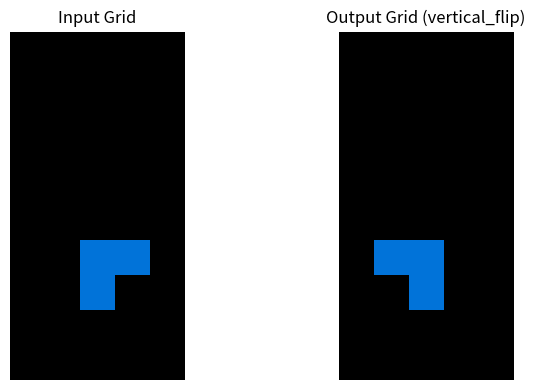
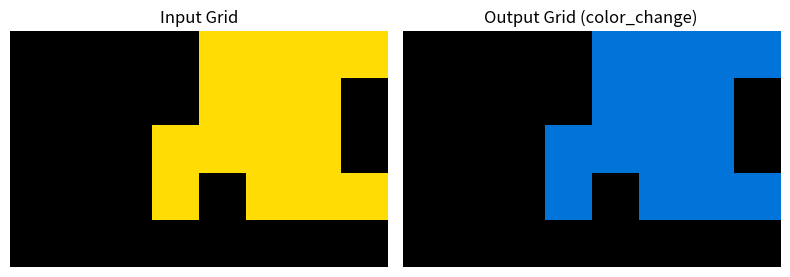
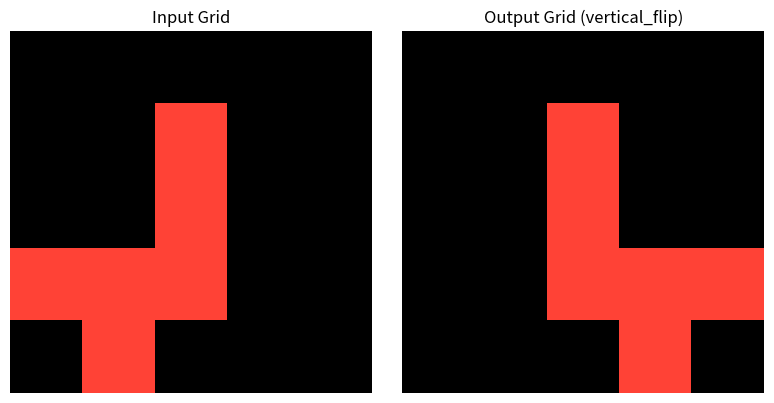
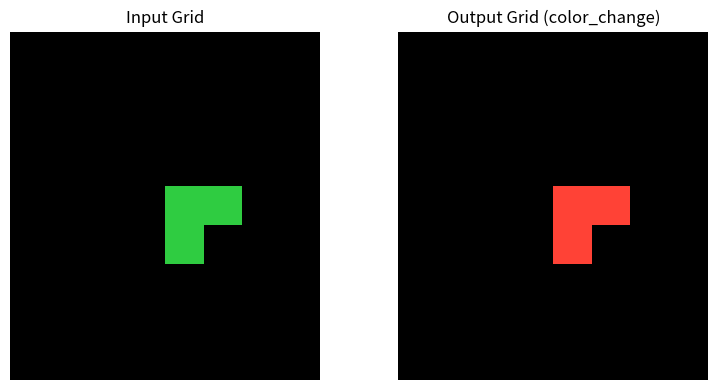
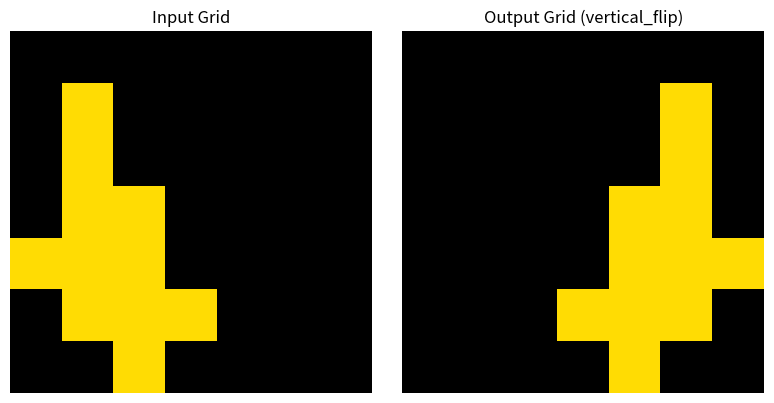
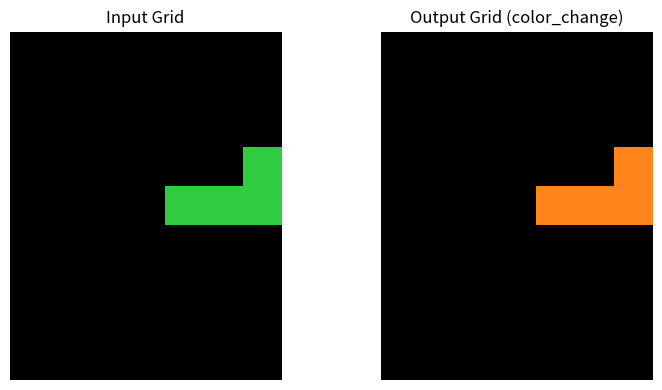
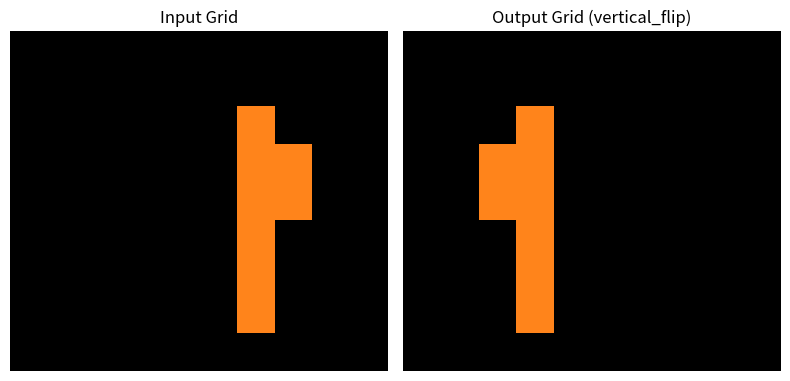
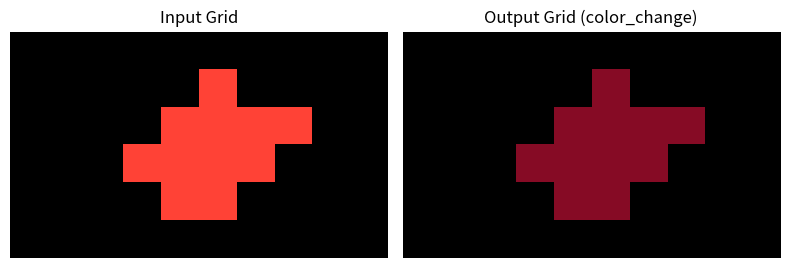

Python code for these plots, in order:
"""
grid_transform_generator.py

This script generates input/output grid pairs for the ARC-AGI challenge.
Supported Transformations:
1. Vertical Flip (Mirroring along the vertical axis)
2. Color Change (Changing the shape's color to a different non-black color)

Features:
- Generates grids of varying sizes with single contiguous shapes.
- Ensures shapes are centrally located to accommodate vertical flips without exceeding grid boundaries.
- Provides visualization and optional saving of generated grids.

Usage:
    python grid_transform_generator.py

Author: [Your Name]
Date: [Date]
"""

import numpy as np
import matplotlib.pyplot as plt
import random
from copy import deepcopy
import json
from matplotlib.colors import ListedColormap  # Import ListedColormap

# Define the color palette as per ARC tasks
color_palette = [
    '#000000',  # 0: Black
    '#0173d9',  # 1: Blue
    '#ff4236',  # 2: Red
    '#2fcc41',  # 3: Green
    '#ffdc03',  # 4: Yellow
    '#a9a9a9',  # 5: Gray
    '#ef12be',  # 6: Pink
    '#ff841b',  # 7: Orange
    '#7edbff',  # 8: Cyan
    '#860b25',  # 9: Maroon
]

# Create a custom colormap using the color palette
custom_cmap = ListedColormap(color_palette)

def generate_grid_size(min_size=5, max_size=10):
    """Randomly generate grid size within specified bounds."""
    rows = random.randint(min_size, max_size)
    cols = random.randint(min_size, max_size)
    return rows, cols

def get_neighbors(cell, rows, cols):
    """Retrieve neighboring cells (up, down, left, right) for a given cell."""
    r, c = cell
    neighbors = []
    if r > 0:
        neighbors.append((r - 1, c))
    if r < rows - 1:
        neighbors.append((r + 1, c))
    if c > 0:
        neighbors.append((r, c - 1))
    if c < cols - 1:
        neighbors.append((r, c + 1))
    return neighbors

def generate_random_shape(rows, cols, min_size=3, max_size=15):
    """
    Generate a random contiguous shape within the grid.
    Ensures that the shape is centrally located to accommodate vertical flips without exceeding boundaries.
    """
    grid = np.zeros((rows, cols), dtype=int)
    shape_size = random.randint(min_size, max_size)
    
    # Starting point: center or near-center to allow flipping
    start_r = rows // 2 + random.randint(-1, 1) if rows > 5 else rows // 2
    start_c = cols // 2 + random.randint(-1, 1) if cols > 5 else cols // 2
    grid[start_r, start_c] = 1  # Temporary marker for the shape
    
    shape_cells = [(start_r, start_c)]
    
    for _ in range(shape_size - 1):
        if not shape_cells:
            break
        current_cell = random.choice(shape_cells)
        neighbors = get_neighbors(current_cell, rows, cols)
        random.shuffle(neighbors)
        for neighbor in neighbors:
            nr, nc = neighbor
            if grid[nr, nc] == 0:
                grid[nr, nc] = 1
                shape_cells.append((nr, nc))
                break  # Add one cell at a time
    
    return grid

def assign_random_color(grid):
    """Assign a random non-black color (1-9) to the shape."""
    color = random.randint(1, 9)  # Colors 1-9
    grid_colored = deepcopy(grid)
    grid_colored[grid_colored == 1] = color
    return grid_colored, color

def flip_grid_vertically(grid):
    """Perform a vertical flip (mirror along the vertical axis) of the grid."""
    return np.fliplr(grid)

def change_shape_color(grid, current_color):
    """Change the shape's color to a different non-black color."""
    available_colors = list(range(1, 10))
    if current_color in available_colors:
        available_colors.remove(current_color)
    new_color = random.choice(available_colors)
    grid_changed = deepcopy(grid)
    grid_changed[grid_changed == current_color] = new_color
    return grid_changed, new_color

def generate_vertical_flip_pair():
    """
    Generate a pair of grids where the output is the vertically flipped version of the input.
    """
    rows, cols = generate_grid_size()
    grid = generate_random_shape(rows, cols)
    grid_colored, color = assign_random_color(grid)
    
    # Flip the grid vertically
    flipped_grid = flip_grid_vertically(grid_colored)
    
    # Convert numpy arrays to lists for JSON serialization
    input_grid = grid_colored.tolist()
    output_grid = flipped_grid.tolist()
    
    return {
        "input": input_grid,
        "output": output_grid,
        "transformation": "vertical_flip"
    }

def generate_color_change_pair():
    """
    Generate a pair of grids where the output has the shape's color changed.
    """
    rows, cols = generate_grid_size()
    grid = generate_random_shape(rows, cols)
    grid_colored, color = assign_random_color(grid)
    
    # Change the color
    changed_grid, new_color = change_shape_color(grid_colored, color)
    
    # Convert numpy arrays to lists for JSON serialization
    input_grid = grid_colored.tolist()
    output_grid = changed_grid.tolist()
    
    return {
        "input": input_grid,
        "output": output_grid,
        "transformation": "color_change"
    }

def generate_dataset(num_pairs_per_transformation=100):
    """
    Generate a dataset containing grid pairs for each transformation type.
    
    Parameters:
        num_pairs_per_transformation (int): Number of pairs to generate for each transformation.
        
    Returns:
        list of dict: The dataset containing all grid pairs with labels.
    """
    dataset = []
    
    # Generate vertical flip pairs
    print("Generating vertical flip pairs...")
    for _ in range(num_pairs_per_transformation):
        pair = generate_vertical_flip_pair()
        dataset.append(pair)
    
    # Generate color change pairs
    print("Generating color change pairs...")
    for _ in range(num_pairs_per_transformation):
        pair = generate_color_change_pair()
        dataset.append(pair)
    
    return dataset

def save_dataset_to_json(dataset, filename="arc_grid_dataset.json"):
    """
    Save the dataset to a JSON file.
    
    Parameters:
        dataset (list of dict): The dataset to save.
        filename (str): The name of the JSON file.
    """
    with open(filename, 'w') as f:
        json.dump(dataset, f, indent=4)
    print(f"Dataset saved to {filename}")

def visualize_pair(input_grid, output_grid, transformation_type):
    """
    Visualize the input and output grids side by side using the custom color palette.
    """
    fig, axes = plt.subplots(1, 2, figsize=(8, 4))
    
    # Input Grid Visualization
    axes[0].imshow(input_grid, cmap=custom_cmap, interpolation='nearest', vmin=0, vmax=9)
    axes[0].set_title('Input Grid')
    axes[0].axis('off')
    
    # Output Grid Visualization
    axes[1].imshow(output_grid, cmap=custom_cmap, interpolation='nearest', vmin=0, vmax=9)
    axes[1].set_title(f'Output Grid ({transformation_type})')
    axes[1].axis('off')
    
    plt.tight_layout()
    plt.show()


def main():
    # Set random seed for reproducibility
    random.seed(42)
    np.random.seed(42)
    
    # Generate the dataset
    dataset = generate_dataset(num_pairs_per_transformation=100)
    
    # Save the dataset to a JSON file
    save_dataset_to_json(dataset, filename="arc_grid_dataset.json")
    
    # Optionally, visualize a few examples from both transformations
    num_examples_to_visualize = 4
    print(f"Visualizing {num_examples_to_visualize} examples from each transformation...")
    
    for i in range(num_examples_to_visualize):
        # Access vertical_flip pair
        flip_pair = dataset[i]
        print(f"Vertical Flip Pair {i+1}: Transformation - {flip_pair['transformation']}")
        visualize_pair(flip_pair['input'], flip_pair['output'], flip_pair['transformation'])
        
        # Access color_change pair
        color_change_pair = dataset[100 + i]
        print(f"Color Change Pair {i+1}: Transformation - {color_change_pair['transformation']}")
        visualize_pair(color_change_pair['input'], color_change_pair['output'], color_change_pair['transformation'])


if __name__ == "__main__":
    main()
